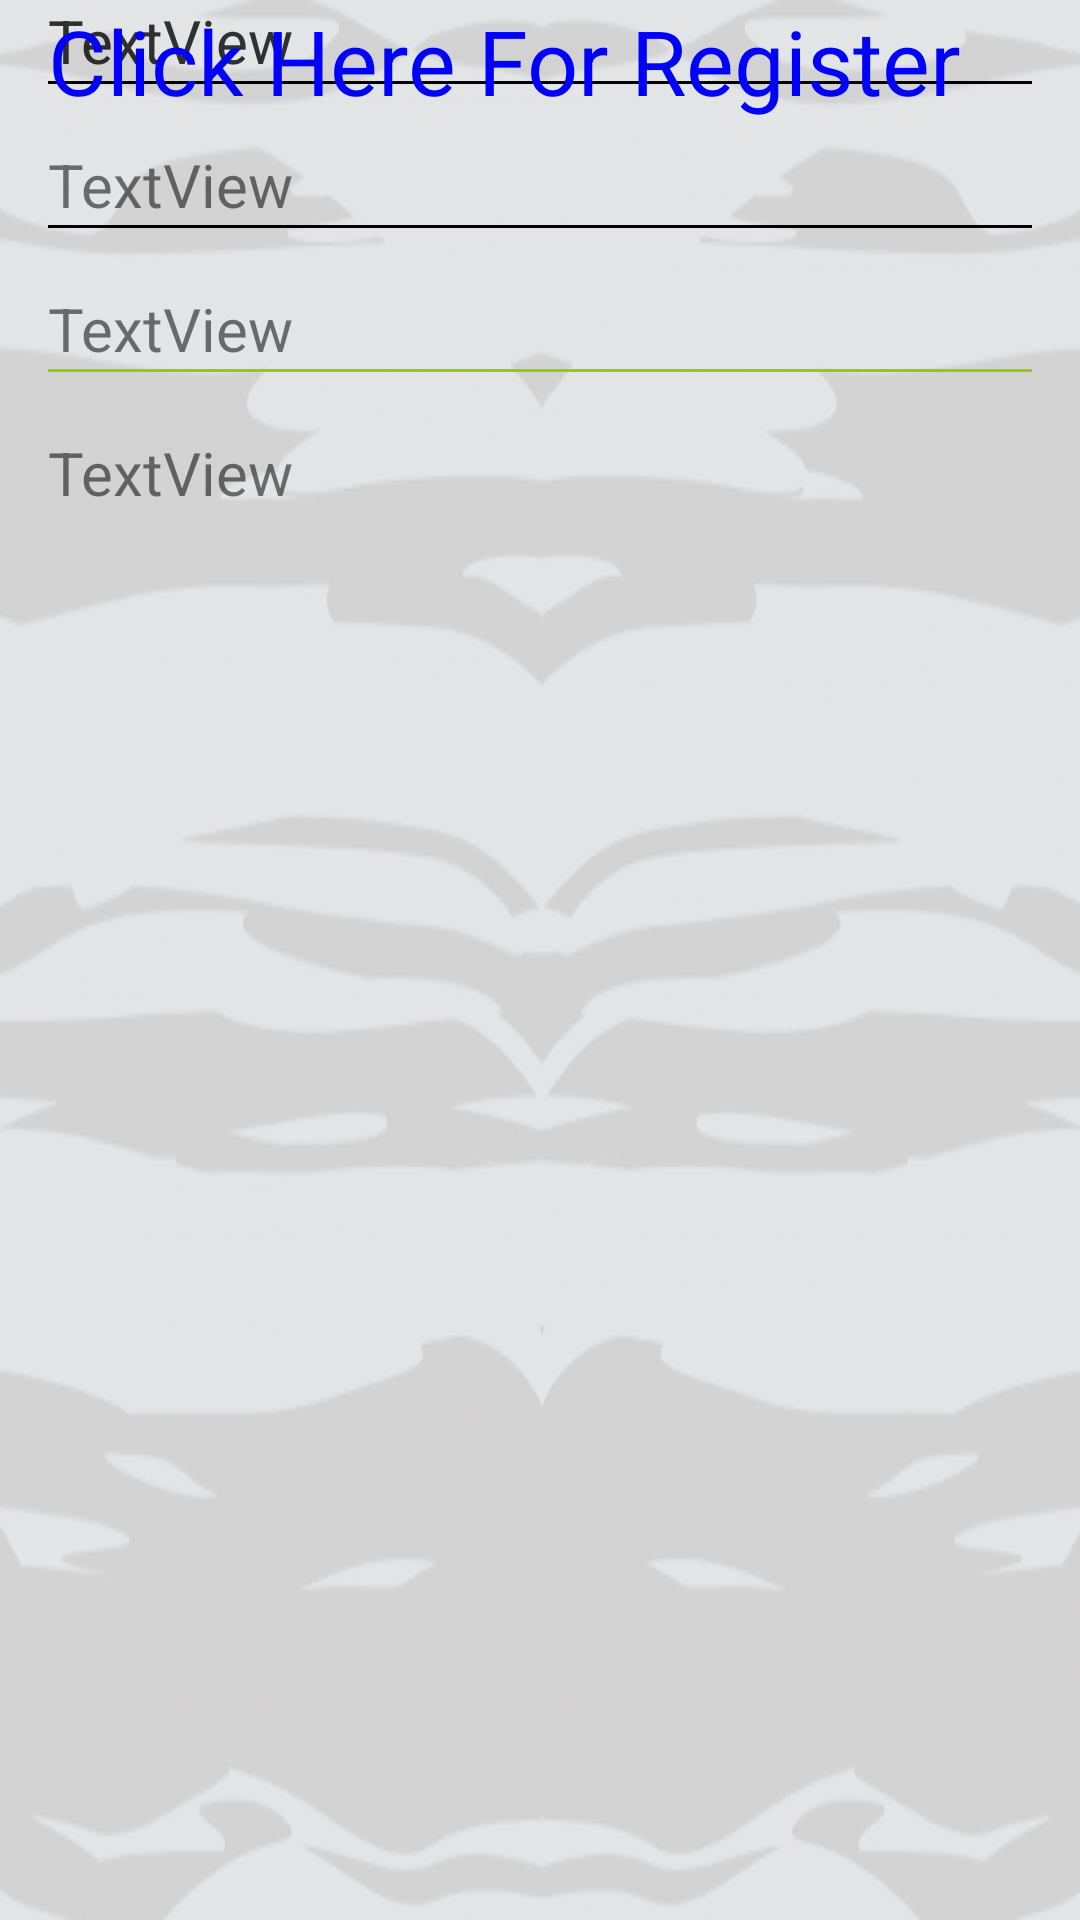

Here is an Android app screen rendered from its layout file. Give the layout XML and the strings, colors and styles it references.
<!-- AndroidManifest.xml: application theme AppTheme -->
<!-- res/layout/activity_information.xml -->
<?xml version="1.0" encoding="utf-8"?>
<LinearLayout xmlns:android="http://schemas.android.com/apk/res/android"
    xmlns:tools="http://schemas.android.com/tools"
    android:id="@+id/activity_information"
    android:layout_width="match_parent"
    android:layout_height="match_parent"
    android:orientation="vertical"
    android:background="@drawable/bg1"
    tools:context="com.example.lucky.renaissance17.Information">



    <TabHost
        android:id="@+id/tabHost"
        android:layout_width="match_parent"
        android:layout_height="match_parent"
        >

        <LinearLayout
            android:layout_width="match_parent"
            android:layout_height="match_parent"
            android:paddingBottom="16dp"
            android:paddingLeft="16dp"
            android:paddingRight="16dp"
            android:orientation="vertical" >

            <TabWidget
                android:id="@android:id/tabs"
                android:layout_width="match_parent"
                android:layout_height="wrap_content" >
            </TabWidget>

            <FrameLayout
                android:id="@android:id/tabcontent"
                android:layout_width="match_parent"
                android:layout_height="match_parent" >
                <ScrollView
                    android:id="@+id/about"
                    android:layout_width="match_parent"
                    android:layout_height="match_parent">

                <LinearLayout

                    android:layout_width="match_parent"
                    android:layout_height="match_parent"
                    android:orientation="vertical"
                    >
                    <TextView
                        android:text="TextView"
                        android:textSize="20sp"
                        android:layout_width="match_parent"
                        android:layout_height="wrap_content"
                        android:id="@+id/textView" />
                    <View
                        android:layout_width="match_parent"
                        android:layout_height="1dp"
                        android:background="@android:color/black"/>

                    <TextView
                        android:text="TextView"
                        android:textSize="20sp"
                        android:layout_marginTop="20dp"
                        android:layout_width="match_parent"
                        android:layout_height="wrap_content"
                        android:id="@+id/textView2" />
                    <View
                        android:layout_width="match_parent"
                        android:layout_height="1dp"
                        android:background="@android:color/black"/>

                    <TextView
                        android:text="TextView"
                        android:textSize="20sp"
                        android:layout_marginTop="20dp"
                        android:layout_width="match_parent"
                        android:layout_height="wrap_content"
                        android:id="@+id/textView3" />

                    <View
                        android:layout_width="match_parent"
                        android:layout_height="1dp"
                        android:background="@android:color/holo_green_light"/>

                    <TextView
                        android:text="TextView"
                        android:textSize="20sp"
                        android:layout_marginTop="20dp"
                        android:layout_width="match_parent"
                        android:layout_height="wrap_content"
                        android:id="@+id/textView4" />
                </LinearLayout>
                </ScrollView>
                <ScrollView
                    android:id="@+id/contact"
                    android:layout_width="match_parent"
                    android:layout_height="match_parent">
                <LinearLayout

                    android:layout_width="match_parent"
                    android:layout_height="match_parent"
                    android:orientation="vertical">
                    <TextView
                        android:text="TextView"
                        android:textSize="20sp"
                        android:layout_width="match_parent"
                        android:layout_height="wrap_content"
                        android:id="@+id/textView5" />
                </LinearLayout>
                </ScrollView>

                <ScrollView
                    android:id="@+id/register"
                    android:layout_width="match_parent"
                    android:layout_height="match_parent">
                <LinearLayout

                    android:layout_width="match_parent"
                    android:layout_height="match_parent"
                    android:orientation="vertical">
                    <TextView
                        android:text="Click Here For Register"
                        android:textSize="30sp"
                        android:textColor="#0000FF"
                        android:gravity="center_vertical"

                        android:layout_width="match_parent"
                        android:layout_height="wrap_content"
                        android:id="@+id/textView6" />
                </LinearLayout>
                </ScrollView>
            </FrameLayout>
        </LinearLayout>
    </TabHost>


</LinearLayout>
<!-- resources referenced by this layout -->
<resources>
  <!-- drawable bg1: png bitmap (drawable, 567591 bytes) -->
  <style name="AppTheme" parent="Theme.AppCompat.Light.DarkActionBar">
          
          <item name="colorPrimary">@color/colorPrimary</item>
          <item name="colorPrimaryDark">@color/colorPrimaryDark</item>
          <item name="colorAccent">@color/colorAccent</item>
      </style>
  <color name="colorPrimary">#51dc3b</color>
  <color name="colorPrimaryDark">#23ce07</color>
  <color name="colorAccent">#40b71c</color>
</resources>
